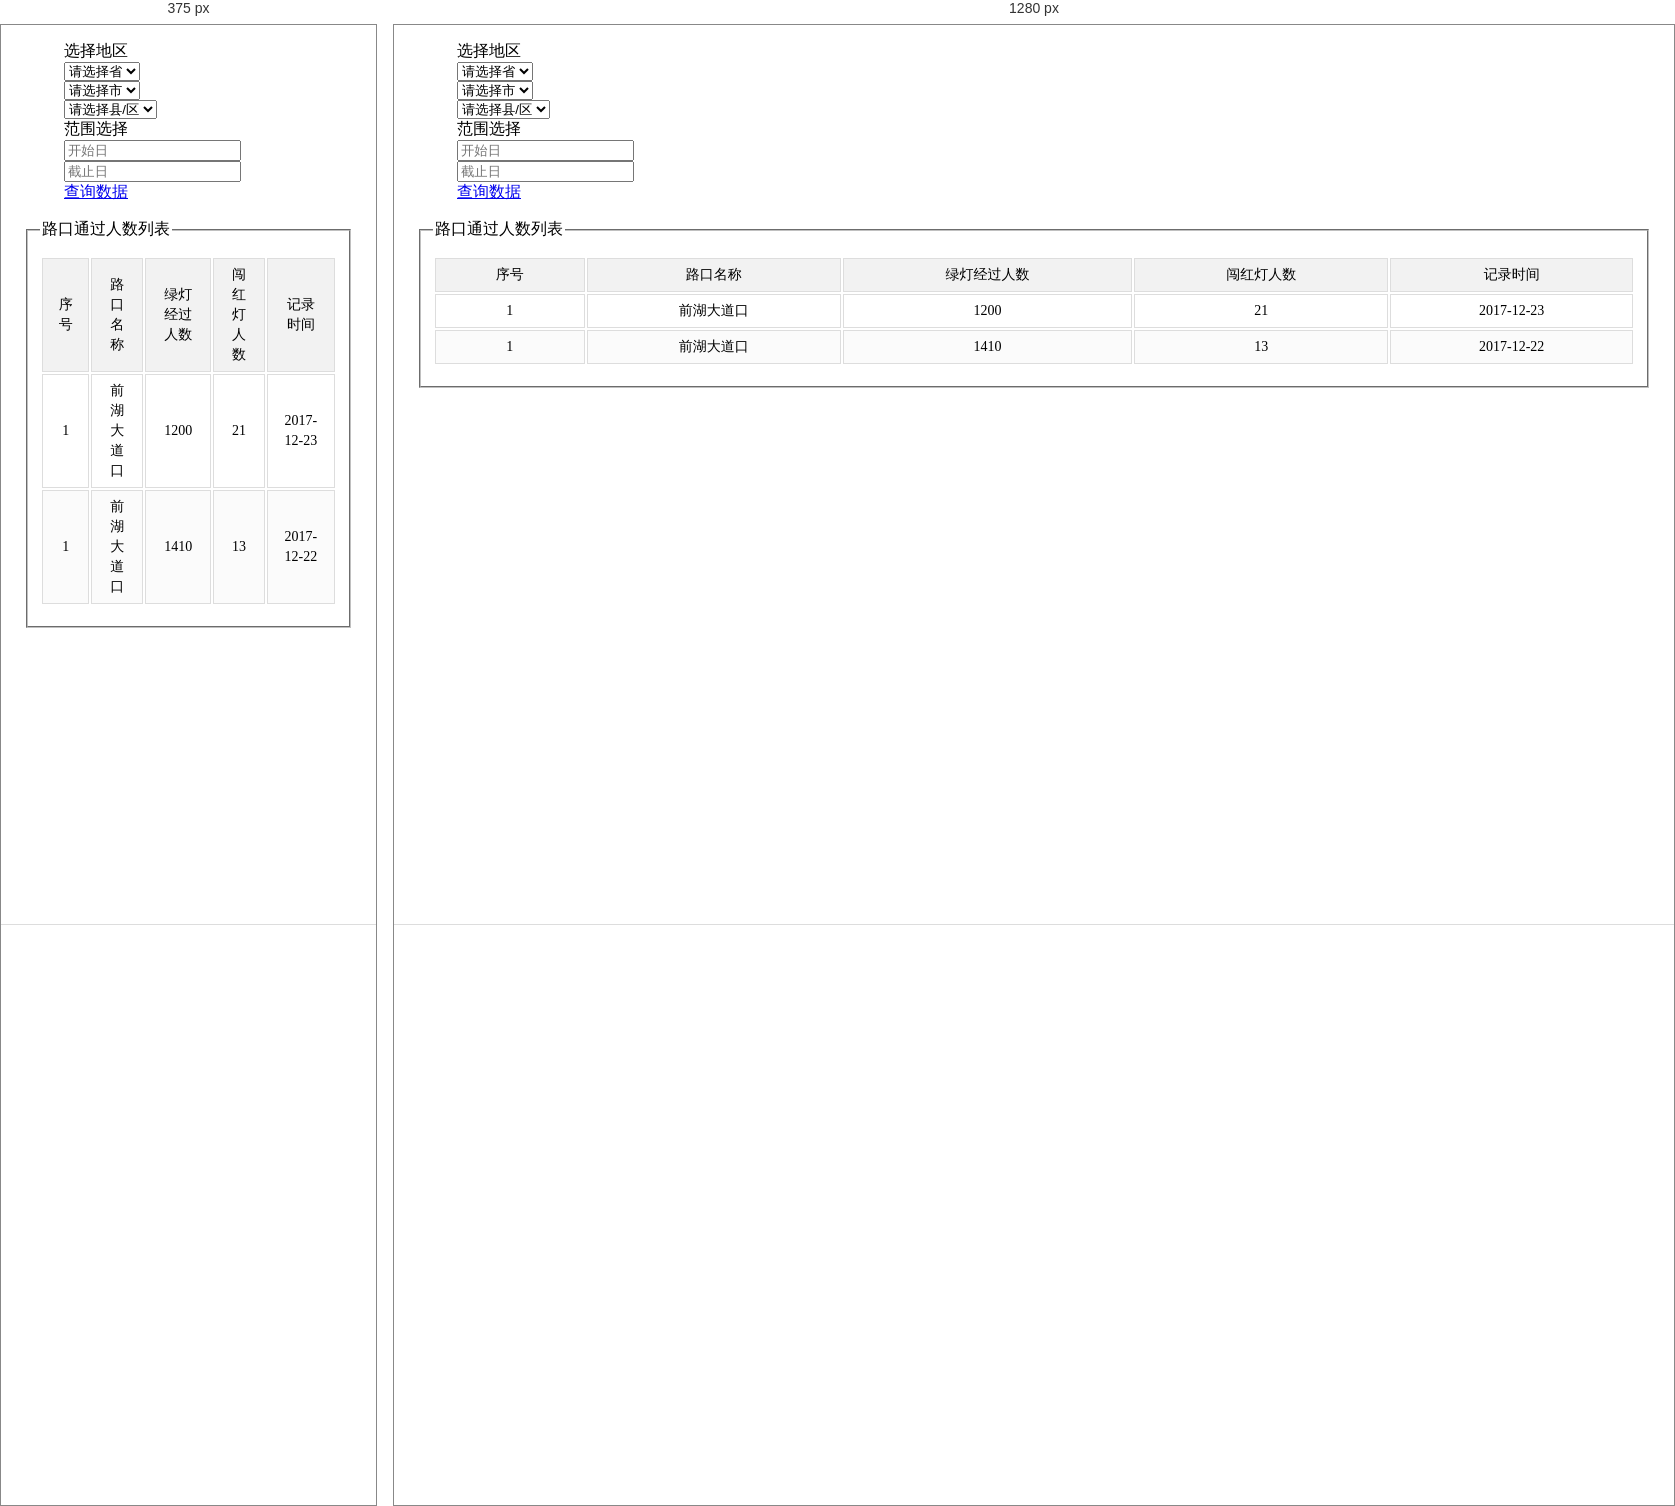
Rendered at 375 px and 1280 px, left to right.

<!-- file: admin_menu_people_count.html -->
<!DOCTYPE html>
<html>

<head>
	<meta charset="UTF-8">
	<title>红绿灯人数统计</title>
	<link rel="stylesheet" href="plugins/layui/css/layui.css" media="all" />
	<link rel="stylesheet" href="css/global.css" media="all">
	<link rel="stylesheet" href="plugins/font-awesome/css/font-awesome.min.css">
	<link rel="stylesheet" href="css/table.css" />
</head>

<body>
<div class="admin-main">

	<blockquote class="layui-elem-quote">
		<form class="layui-form">
			<div class="layui-form-item">
				<label class="layui-form-label">选择地区</label>
				<div class="layui-input-inline" style="width: 100px">
					<select name="provid" id="provid" lay-filter="provid" >
						<option value="">请选择省</option>
					</select>
				</div>
				<div class="layui-input-inline" style="width: 100px">
					<select name="cityid" id="cityid" lay-filter="cityid">
						<option value="">请选择市</option>
					</select>
				</div>
				<div class="layui-input-inline" style="width: 100px">
					<select name="areaid" id="areaid" lay-filter="areaid">
						<option value="">请选择县/区</option>
					</select>
				</div>
			</div>

			<div class="layui-form-item">
				<label class="layui-form-label">范围选择</label>
				<div class="layui-input-inline" style="width: 100px">
					<input class="layui-input" placeholder="开始日" id="LAY_demorange_s">
				</div>
				<div class="layui-input-inline" style="width: 100px">
					<input class="layui-input" placeholder="截止日" id="LAY_demorange_e">
				</div>
			</div>

			<div class="layui-form-item">
				<div class="layui-input-block">
					<a href="javascript:;" class="layui-btn layui-btn-small" id="search">
						查询数据
					</a>
				</div>
			</div>
		</form>
	</blockquote>
	<fieldset class="layui-elem-field">
		<legend>路口通过人数列表</legend>
		<div class="layui-field-box">
			<table class="site-table table-hover">
				<thead>
				<tr>
					<th>序号</th>
					<th>路口名称</th>
					<th>绿灯经过人数</th>
					<th>闯红灯人数</th>
					<th>记录时间</th>
				</tr>
				</thead>
				<tbody id="tabContent">
					<tr>
						<td>1</td>
						<td>前湖大道口</td>
						<td>1200</td>
						<td>21</td>
						<td>2017-12-23</td>
					</tr>
					<tr>
						<td>1</td>
						<td>前湖大道口</td>
						<td>1410</td>
						<td>13</td>
						<td>2017-12-22</td>
					</tr>
				</tbody>
			</table>

		</div>
	</fieldset>
	<div class="admin-table-page">
		<div id="page" class="page">
		</div>
	</div>
</div>
<script type="text/javascript" src="plugins/layui/layui.js"></script>
<!--省市区级联json文件-->
<script type="text/javascript" src="datas/data.js"></script>
<!--省市区级联js文件-->
<script type="text/javascript" src="js/province.js"></script>
<script>

	/*设置省市区级联*/
	var defaults = {
		s1:'provid',
		s2:'cityid',
		s3:'areaid',
		v1:null,
		v2:null,
		v3:null
	};
	/*设置省市区级联*/
	var num=1;

	layui.config({
		base: 'plugins/layui/modules/'
	});

	layui.use(['icheck','laypage','layer','laydate','form'], function() {
		var $ = layui.jquery,
		        form = layui.form(),
				laypage = layui.laypage,
				laydate = layui.laydate,
				layer = parent.layer === undefined ? layui.layer : parent.layer;

		//设置时间区间，注意开始时间和结束时间之间关系
		var start = {
			max:laydate.now()
			,istoday: false
			,choose: function(datas){
				end.min = datas; //开始日选好后，重置结束日的最小日期
				end.start = datas //将结束日的初始值设定为开始日
			}
		};
		var end = {
			max: laydate.now()
			,istoday: false
			,choose: function(datas){
				start.max = datas; //结束日选好后，重置开始日的最大日期
			}
		};
		document.getElementById('LAY_demorange_s').onclick = function(){
			start.elem = this;
			laydate(start);
		}
		document.getElementById('LAY_demorange_e').onclick = function(){
			end.elem = this
			laydate(end);
		}
		//设置时间区间，注意开始时间和结束时间之间关系

		//页面初始化的时候执行
		$(function (){
			//点击搜索按钮
			$('#search').on('click', function() {
				//获取所需区域代码
				addressCode=$('#areaid').val();

				var tabContent="";
				var num=parseInt(10*Math.random());
				for(var i=0;i<num;i++){
					var tempStr='<tr>'+
							'<td>'+i+'</td>'+
							'<td>前湖大道口</td>'+
							'<td>1410</td>'+
							'<td>'+i+'</td>'+
							'<td>2017-12-22</td>'+
							'</tr>';
					tabContent=tabContent+tempStr;
				}




				$("#tabContent").html(tabContent);

			});
		});
		//从后台获取数据函数，获取页数curr的数据
		function getData(){
			for (var i=0;i<num;i++){

			}
		};
	});

</script>
</body>

</html>

/* @media block from css/global.css */
@media screen and (max-width: 750px) {
  .layui-main{width: auto; margin: 0 10px;}
  .logo,
  .header-demo .logo{left: 10px;}

  .site-nav-layim{display: none !important;}
  .header .layui-nav .layui-nav-item{margin: 0;}
  .header .layui-nav .layui-nav-item a{padding: 0 15px;}
  .site-banner{height: 300px;}
  .site-banner-bg{background-size: cover;}
  .site-zfj{height: 100px; padding-top: 5px;}
  .site-zfj i{top: 10px; width: 100px; height: 100px; margin-left: -50px; font-size: 100px;}
  .site-desc{background-size: 70%; margin: 0;}
  .site-desc cite{display: none;}
  .site-download{margin-top: 0; }
  .site-download a{height: 40px; line-height: 40px; padding: 0 25px 0 60px; border: 1px solid #778097; border-radius: 30px; color: #fff; font-size: 16px;}
  .site-download a cite{left: 20px;}
  .site-banner-other{bottom: 15px;}

  .site-idea{margin: 20px 0;}
  .site-idea li{margin: 0 0 20px 0; width: 100%; height: auto; -webkit-box-sizing: border-box !important; -moz-box-sizing: border-box !important; box-sizing: border-box !important;}
  .site-hengfu img{max-width: 100%}

  .layui-layer-dir{display: none;}
  .site-tree{position: fixed; top: 0; bottom: 0; min-height: 0; overflow: auto; z-index: 1000; left: -260px; background-color: #fff;  transition: all .3s; -webkit-transition: all .3s;}
  .site-content{width: 100%; padding: 0; overflow: auto;}
  .site-content img{max-width: 100%;}
  .site-tree-mobile{display: block!important; position: fixed; z-index: 100000; bottom: 15px; left: 15px; width: 50px; height: 50px; line-height: 50px; border-radius: 2px; text-align: center; background-color: rgba(0,0,0,.7); color: #fff;}
  .site-home .site-tree-mobile{display: none!important;}
  .site-mobile .site-tree-mobile{display: none !important;}
  .site-mobile .site-tree{left: 0;}
  .site-mobile .site-mobile-shade{content: ''; position: fixed; top: 0; bottom: 0; left: 0; right: 0; background-color: rgba(0,0,0,.8); z-index: 9999;}
  .site-tree-mobile i{font-size: 20px;}
  .layui-code-view{-webkit-box-sizing: border-box; -moz-box-sizing: border-box; box-sizing: border-box;}

  .layui-layout-admin .layui-side{position: fixed; top: 0; left: -260px; transition: all .3s; -webkit-transition: all .3s; z-index: 10000;}
  .layui-body{position: static; bottom: 0; left: 0;}
  .site-mobile .layui-side{left: 0;}
  body .layui-layout-admin .footer-demo{position: static;}

  .site-demo-area,
  .site-demo-editor,
  .site-demo-result,
  .site-demo-editor textarea,
  .site-demo-result iframe{position: static; width: 100%;}
  .site-demo-editor textarea{height: 350px;}
  .site-demo-zanzhu{display: none;}
  .site-demo-btn{bottom: auto; top: 370px;}
  .site-demo-result iframe{height: 500px;}

  .site-demo-laytpl textarea, .site-demo-laytpl div span{margin: 0;}
  .site-demo-tplres .site-demo-tplh2, .site-demo-tplres .site-demo-tplview{width: 100%; -webkit-box-sizing: border-box; -moz-box-sizing: border-box; box-sizing: border-box;}

  .site-demo-title{position: static; left: 0;}
  body .layui-layout-admin .site-demo{}
  .site-demo-code{position: static; height: 350px;}
  
  .admin-side-toggle ,.admin-header-item{display: none;}
  .admin-header-item-mobile{ display: block; }
}